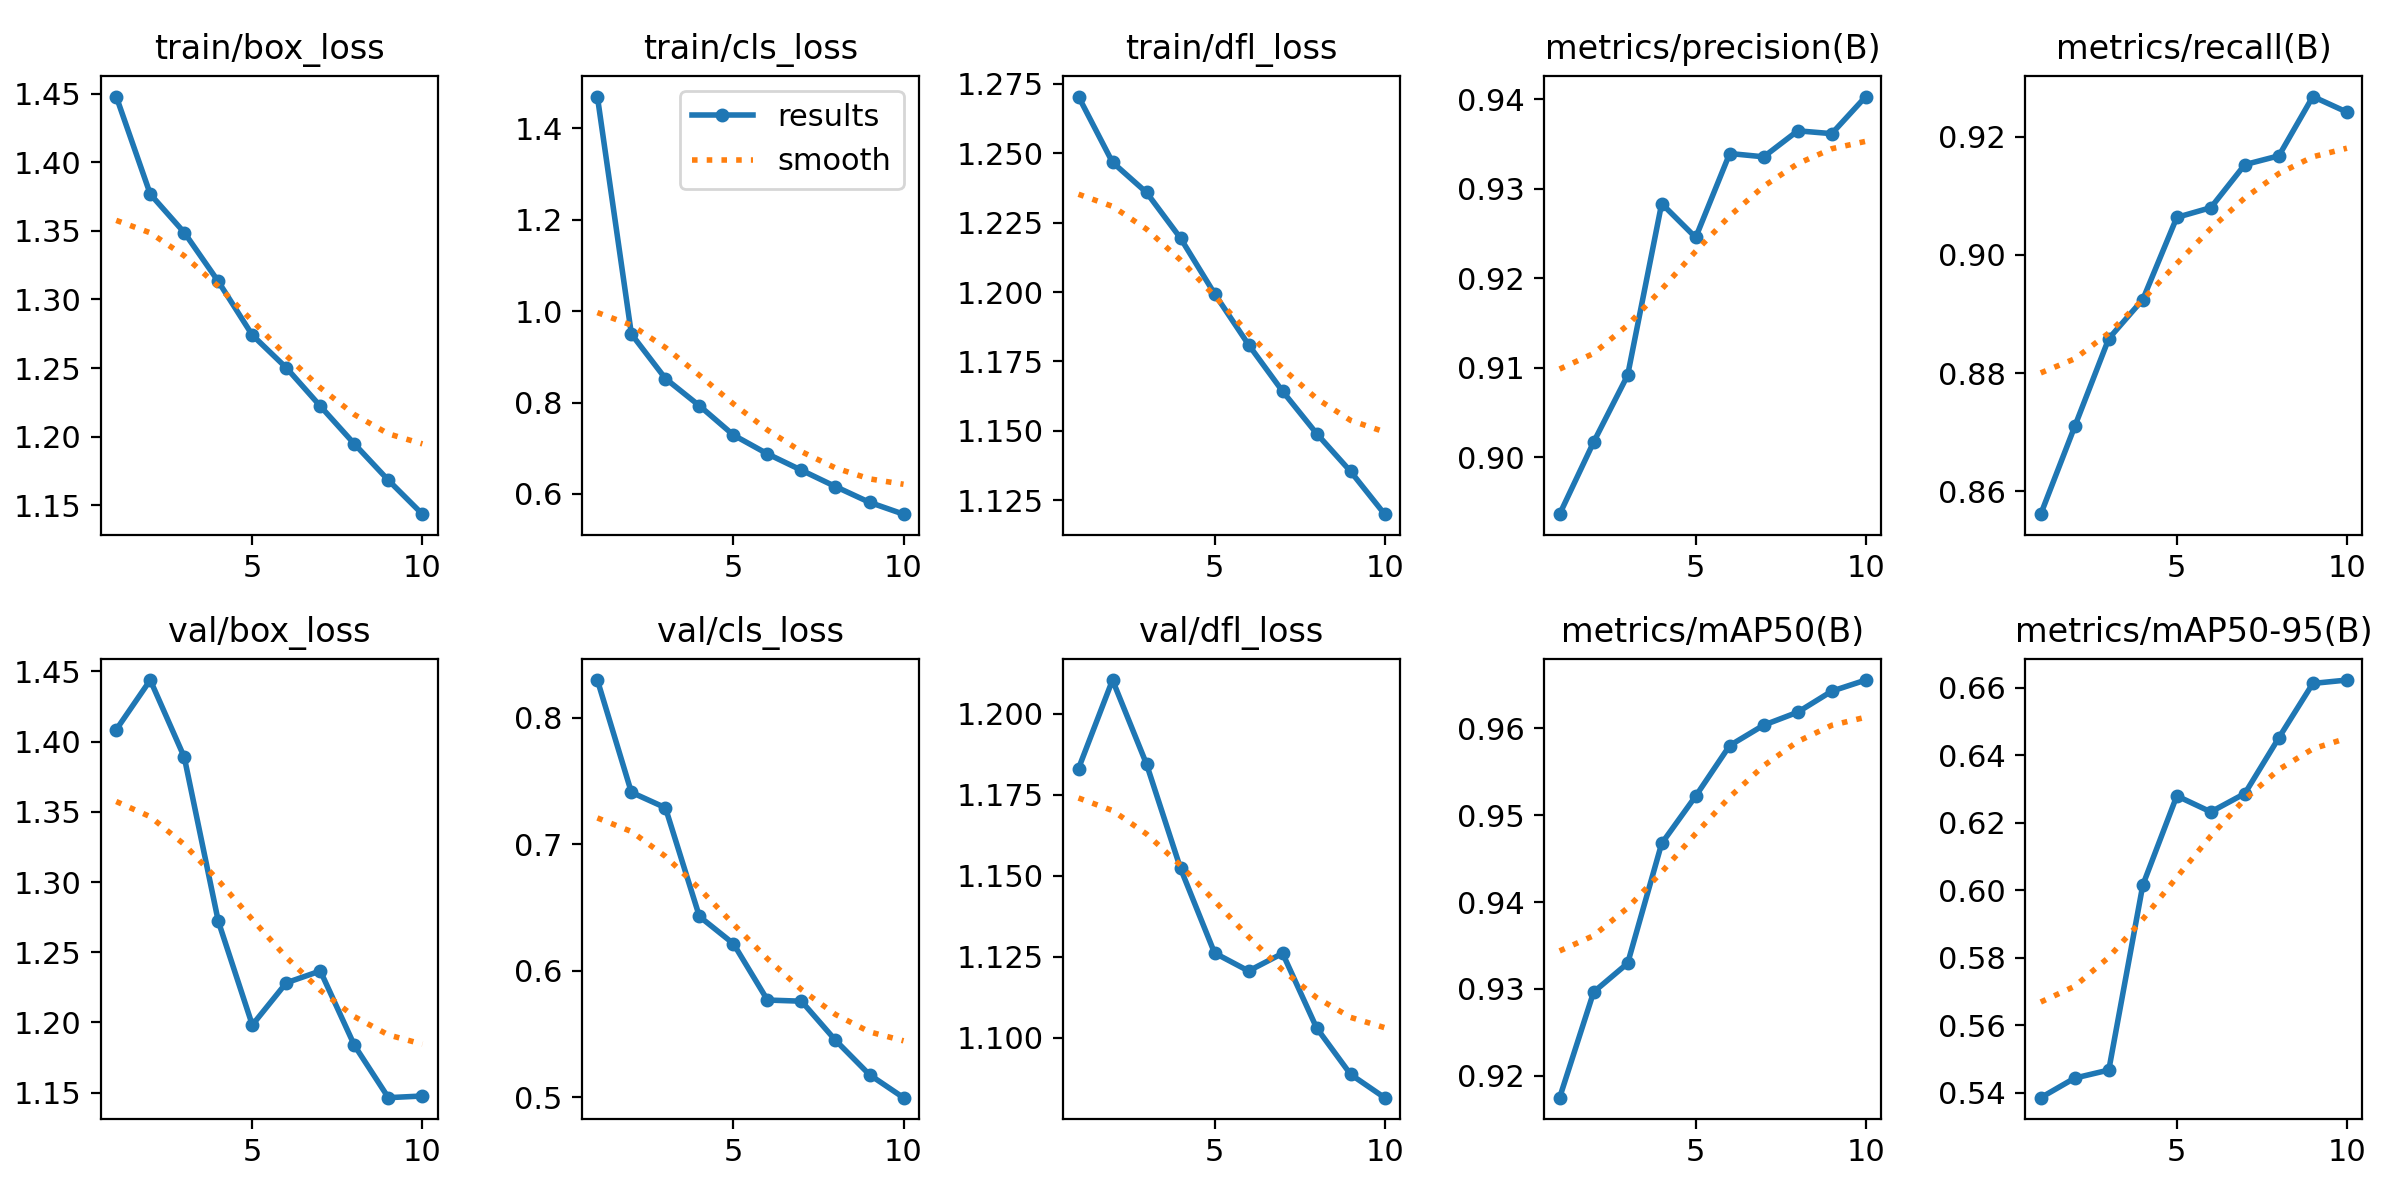

The data file committed next to this chart (first rows):
epoch, time, train/box_loss, train/cls_loss, train/dfl_loss, metrics/precision(B), metrics/recall(B), metrics/mAP50(B), metrics/mAP50-95(B), val/box_loss, val/cls_loss, val/dfl_loss, lr/pg0, lr/pg1, lr/pg2
1, 285.1, 1.448, 1.47, 1.27, 0.8936, 0.8561, 0.9175, 0.5386, 1.409, 0.8299, 1.183, 0.0005551, 0.0005551, 0.0005551
2, 563, 1.377, 0.95, 1.247, 0.9017, 0.871, 0.9296, 0.5444, 1.444, 0.7411, 1.21, 0.001001, 0.001001, 0.001001
3, 832, 1.349, 0.8526, 1.236, 0.9092, 0.8859, 0.933, 0.5467, 1.389, 0.7289, 1.185, 0.001336, 0.001336, 0.001336
4, 1097, 1.313, 0.793, 1.219, 0.9284, 0.8925, 0.9467, 0.6015, 1.272, 0.643, 1.152, 0.001172, 0.001172, 0.001172
5, 1368, 1.274, 0.7289, 1.199, 0.9246, 0.9064, 0.9522, 0.6279, 1.198, 0.6214, 1.126, 0.001007, 0.001007, 0.001007
6, 1633, 1.25, 0.6877, 1.181, 0.9339, 0.908, 0.958, 0.6232, 1.228, 0.5769, 1.121, 0.0008418, 0.0008418, 0.0008418
7, 1899, 1.222, 0.6519, 1.164, 0.9336, 0.9153, 0.9604, 0.6286, 1.237, 0.576, 1.126, 0.0006768, 0.0006768, 0.0006768
8, 2165, 1.195, 0.6161, 1.149, 0.9365, 0.9168, 0.9619, 0.6451, 1.184, 0.5451, 1.103, 0.0005118, 0.0005118, 0.0005118
9, 2430, 1.168, 0.5816, 1.135, 0.9362, 0.9268, 0.9643, 0.6612, 1.146, 0.5179, 1.089, 0.0003467, 0.0003467, 0.0003467
10, 2695, 1.143, 0.5557, 1.12, 0.9403, 0.9242, 0.9656, 0.6622, 1.148, 0.4997, 1.082, 0.0001817, 0.0001817, 0.0001817
